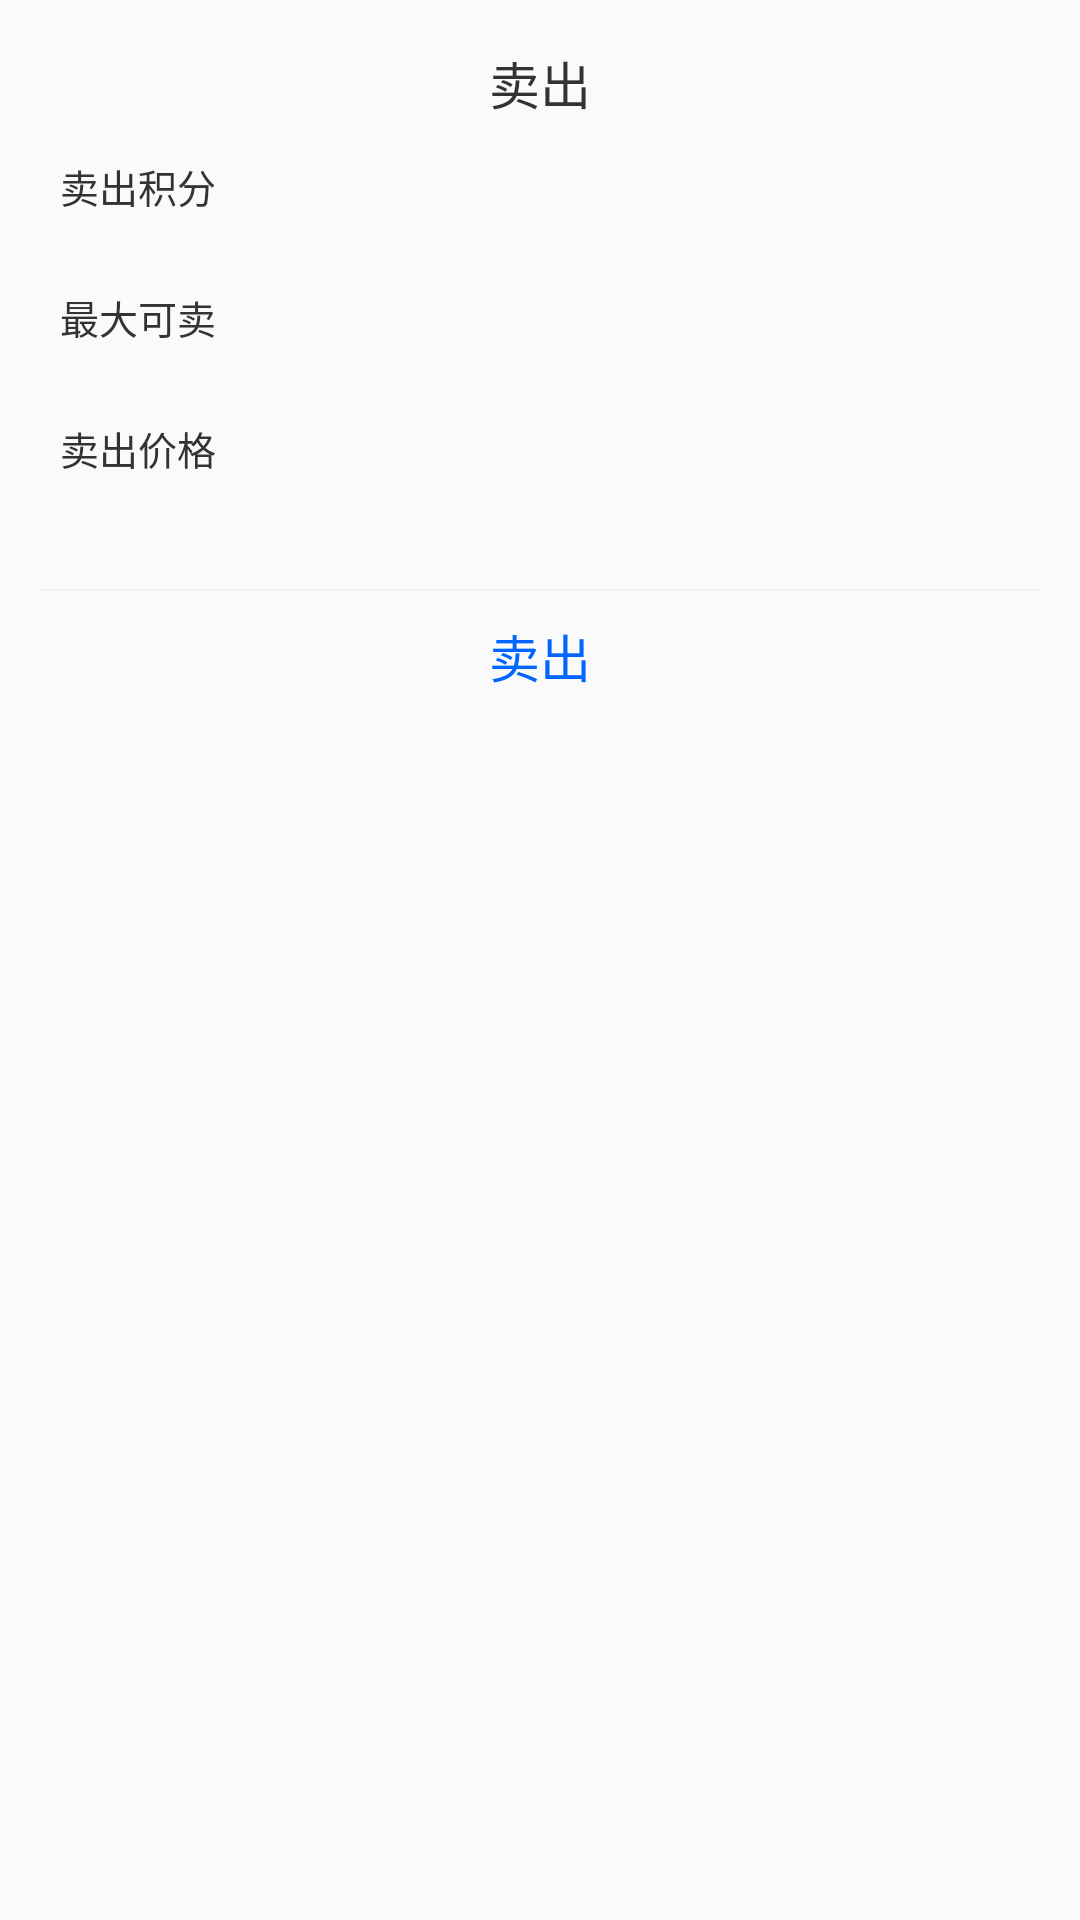

Layout XML and referenced resources for this Android screen:
<!-- AndroidManifest.xml: application theme AppTheme -->
<!-- res/layout/dialog_integral.xml -->
<?xml version="1.0" encoding="utf-8"?>
<LinearLayout xmlns:android="http://schemas.android.com/apk/res/android"
              android:layout_width="match_parent"
              android:layout_height="match_parent"
              android:orientation="vertical">

	<TextView
		android:layout_width="match_parent"
		android:layout_height="wrap_content"
		android:layout_marginTop="15dp"
		android:gravity="center"
		android:text="@string/dialog_integral_sale"
		android:textColor="@color/middle_gray"
		android:textSize="17sp"/>

	<LinearLayout
		android:layout_width="match_parent"
		android:layout_height="44dp"
		android:orientation="horizontal"
		android:paddingEnd="20dp"
		android:paddingStart="20dp">

		<TextView
			android:layout_width="wrap_content"
			android:layout_height="match_parent"
			android:gravity="center_vertical"
			android:text="@string/dialog_integral_sale_integral"
			android:textColor="@color/middle_gray"
			android:textSize="13sp"/>

		<EditText
			android:id="@+id/dialog_integral_integral"
			android:layout_width="match_parent"
			android:layout_height="wrap_content"
			android:layout_marginStart="4dp"
			android:background="@drawable/btn_gray_border"
			android:gravity="center_vertical"/>
	</LinearLayout>

	<LinearLayout
		android:layout_width="match_parent"
		android:layout_height="wrap_content"
		android:layout_marginTop="12dp"
		android:orientation="horizontal"
		android:paddingEnd="20dp"
		android:paddingStart="20dp">

		<TextView
			android:layout_width="wrap_content"
			android:layout_height="wrap_content"
			android:gravity="center_vertical"
			android:text="@string/dialog_integral_sale_max"
			android:textColor="@color/middle_gray"
			android:textSize="13sp"/>
	</LinearLayout>

	<LinearLayout
		android:layout_width="match_parent"
		android:layout_height="44dp"
		android:layout_marginTop="12dp"
		android:orientation="horizontal"
		android:paddingEnd="20dp"
		android:paddingStart="20dp">

		<TextView
			android:layout_width="wrap_content"
			android:layout_height="match_parent"
			android:gravity="center_vertical"
			android:text="@string/dialog_integral_sale_price"
			android:textColor="@color/middle_gray"
			android:textSize="13sp"/>

		<EditText
			android:id="@+id/dialog_integral_money"
			android:layout_width="match_parent"
			android:layout_height="wrap_content"
			android:layout_marginStart="4dp"
			android:background="@drawable/btn_gray_border"
			android:gravity="center_vertical"/>
	</LinearLayout>

	<View
		style="@style/person_split_margin_left_right"
		android:layout_marginTop="25dp"/>

	<TextView
		android:id="@+id/dialog_integral_btn"
		android:layout_width="match_parent"
		android:layout_height="44dp"
		android:gravity="center"
		android:text="@string/dialog_integral_sale"
		android:textColor="@color/dialog_button_text"
		android:textSize="17sp"/>
</LinearLayout>
<!-- resources referenced by this layout -->
<resources>
  <color name="dialog_button_text">#0066ff</color>
  <color name="middle_gray">#333333</color>
  <string name="dialog_integral_sale">卖出</string>
  <string name="dialog_integral_sale_integral">卖出积分</string>
  <string name="dialog_integral_sale_max">最大可卖</string>
  <string name="dialog_integral_sale_price">卖出价格</string>
  <style name="person_split_margin_left_right">
  		<item name="android:layout_width">match_parent</item>
  		<item name="android:layout_height">1px</item>
  		<item name="android:layout_marginStart">12dp</item>
  		<item name="android:layout_marginEnd">12dp</item>
  		<item name="android:background">@color/spilt_line</item>
  	</style>
  <style name="AppTheme" parent="Theme.AppCompat.Light.NoActionBar">
  		
  		<item name="colorPrimary">@color/common_bg</item>
  		<item name="colorPrimaryDark">@color/primary_color</item>
  		<item name="colorAccent">@color/colorAccent</item>
  	</style>
  <color name="spilt_line">#EEEEEE</color>
  <color name="common_bg">#F2F2F2</color>
  <color name="primary_color">#2BB8AA</color>
  <color name="colorAccent">#2BB8AA</color>
</resources>
